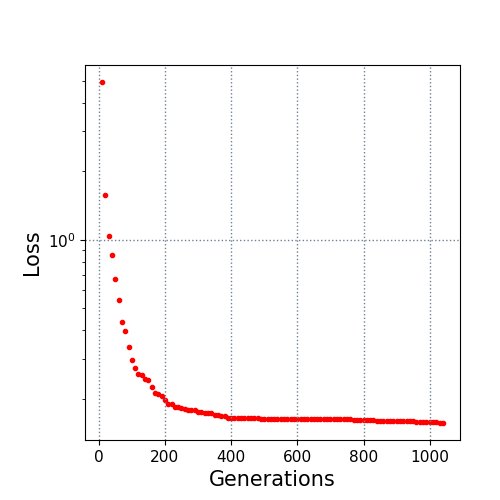

The file beside this chart, header and first rows:
10.0, 4.941492
20.0, 1.584
30.0, 1.045
40.0, 0.8548
50.0, 0.6701
60.0, 0.5452
70.0, 0.4359
80.0, 0.3962
90.0, 0.3389
100.0, 0.2965
110.0, 0.274
120.0, 0.2586
130.0, 0.2553
140.0, 0.2447
150.0, 0.2418
160.0, 0.2266
170.0, 0.2135
180.0, 0.2101
190.0, 0.2055
200.0, 0.1977
210.0, 0.191
220.0, 0.1907
230.0, 0.1852
240.0, 0.1847
250.0, 0.1818
260.0, 0.1808
270.0, 0.1796
280.0, 0.1796
290.0, 0.178
300.0, 0.1748
310.0, 0.1747
320.0, 0.1733
330.0, 0.1732
340.0, 0.1732
350.0, 0.1704
360.0, 0.1695
370.0, 0.1685
380.0, 0.1685
390.0, 0.1655
400.0, 0.1655
410.0, 0.1655
420.0, 0.1655
430.0, 0.165
440.0, 0.165
450.0, 0.165
460.0, 0.165
470.0, 0.165
480.0, 0.1642
490.0, 0.1641
500.0, 0.1641
510.0, 0.1641
520.0, 0.1641
530.0, 0.1641
540.0, 0.1641
550.0, 0.1641
560.0, 0.1641
570.0, 0.1635
580.0, 0.1635
590.0, 0.1635
600.0, 0.1635
610.0, 0.1635
... 43 more rows
